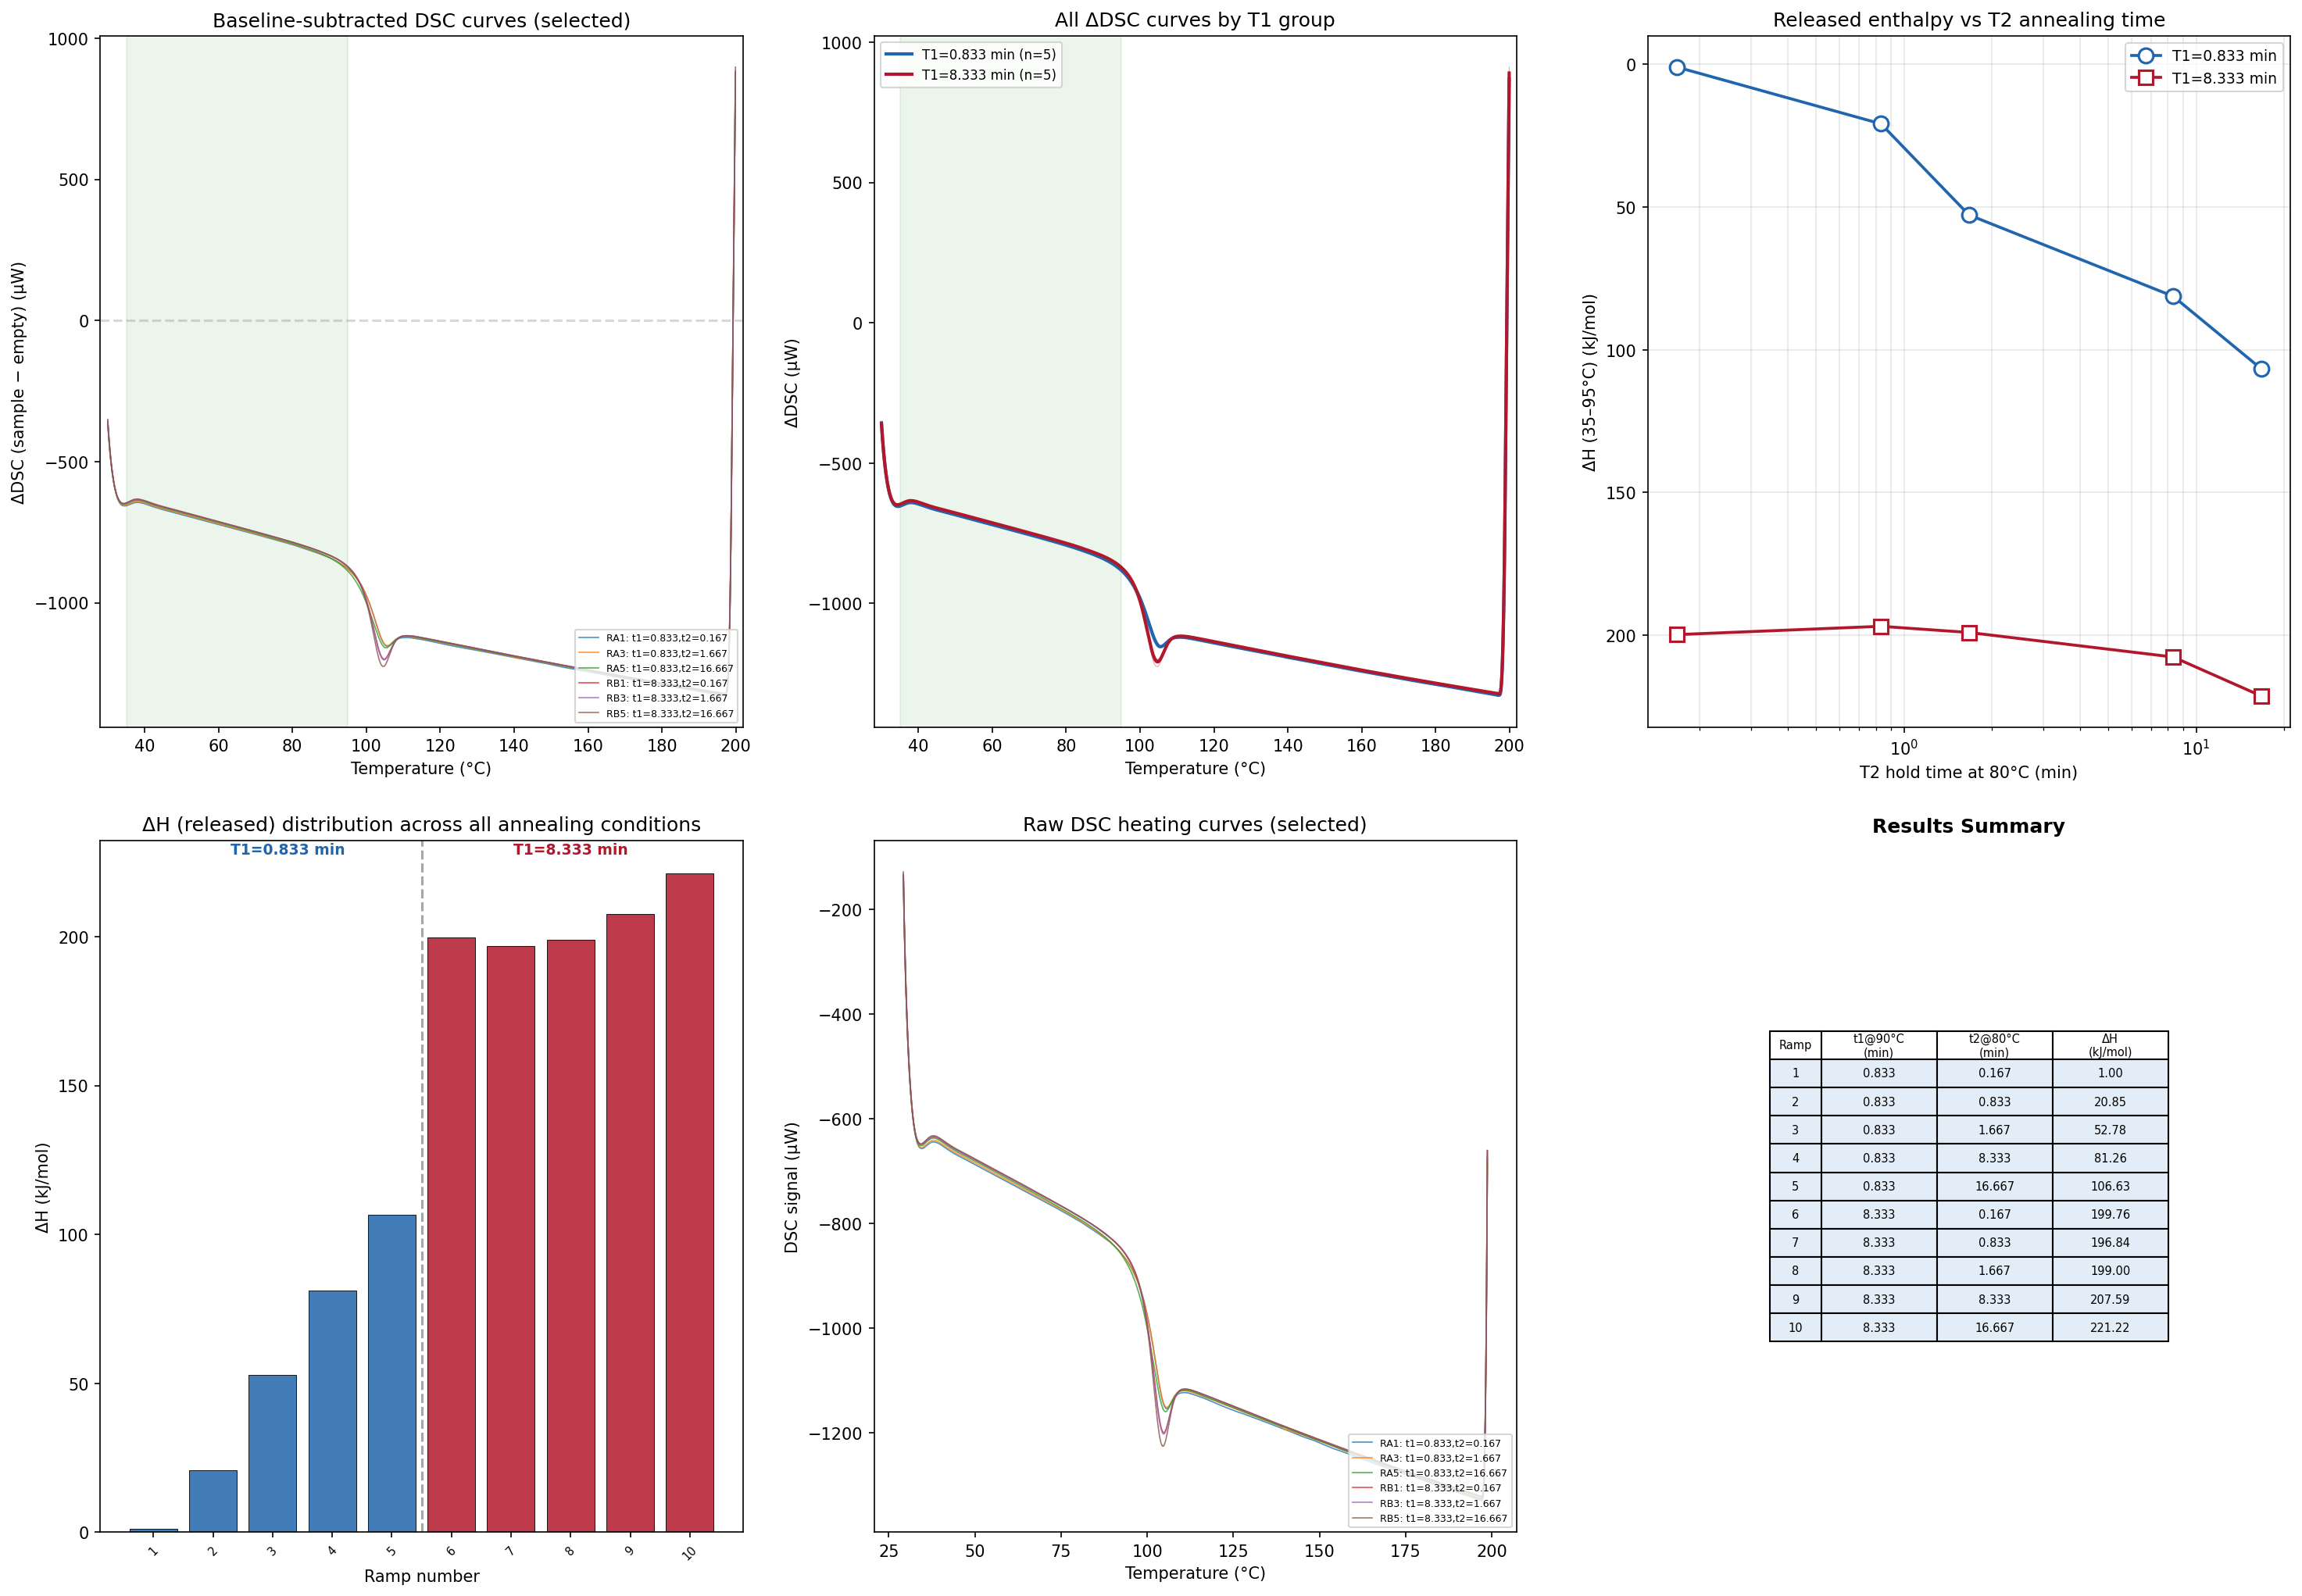

The file beside this chart, header and first rows:
ramp, T1_hold_min, T2_hold_min, delta_H_kJmol
1, 0.833, 0.167, 1
2, 0.833, 0.833, 20.85
3, 0.833, 1.667, 52.78
4, 0.833, 8.333, 81.26
5, 0.833, 16.67, 106.6
6, 8.333, 0.167, 199.8
7, 8.333, 0.833, 196.8
8, 8.333, 1.667, 199
9, 8.333, 8.333, 207.6
10, 8.333, 16.67, 221.2
